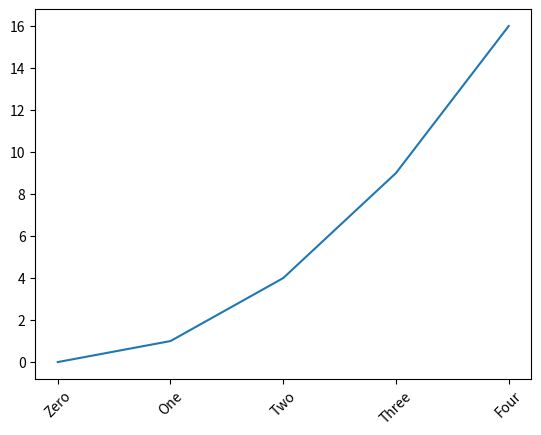

The script that saved this image:
# plt.lengend()

'''import matplotlib.pyplot as plt

plt.plot([1, 2, 3], [4, 5, 6], label='Sales')
plt.plot([1, 2, 3], [2, 4, 3], label='Expenses')

# Automatically detects and displays the 'Sales' and 'Expenses' labels
plt.legend() 
plt.show()'''

# plt.figure()
'''import matplotlib.pyplot as plt

# 1. Initialize the canvas with a custom size
plt.figure(figsize=(8, 5))

# 2. Add data to the active figure
plt.plot([1, 2, 3], [4, 5, 6])
plt.title("Sample Line Chart")

# 3. Render the window
plt.show()
'''

import matplotlib.pyplot as plt
import numpy as np

x = np.arange(0, 5)
y = x ** 2
plt.plot(x, y)

# 1. Set custom locations and text labels with a 45-degree rotation
plt.xticks(ticks=[0, 1, 2, 3, 4], labels=['Zero', 'One', 'Two', 'Three', 'Four'], rotation=45)

# 2. Get current locations and labels
locs, labels = plt.xticks()

# 3. Completely hide x-axis ticks
# plt.xticks([]) 

plt.show()
